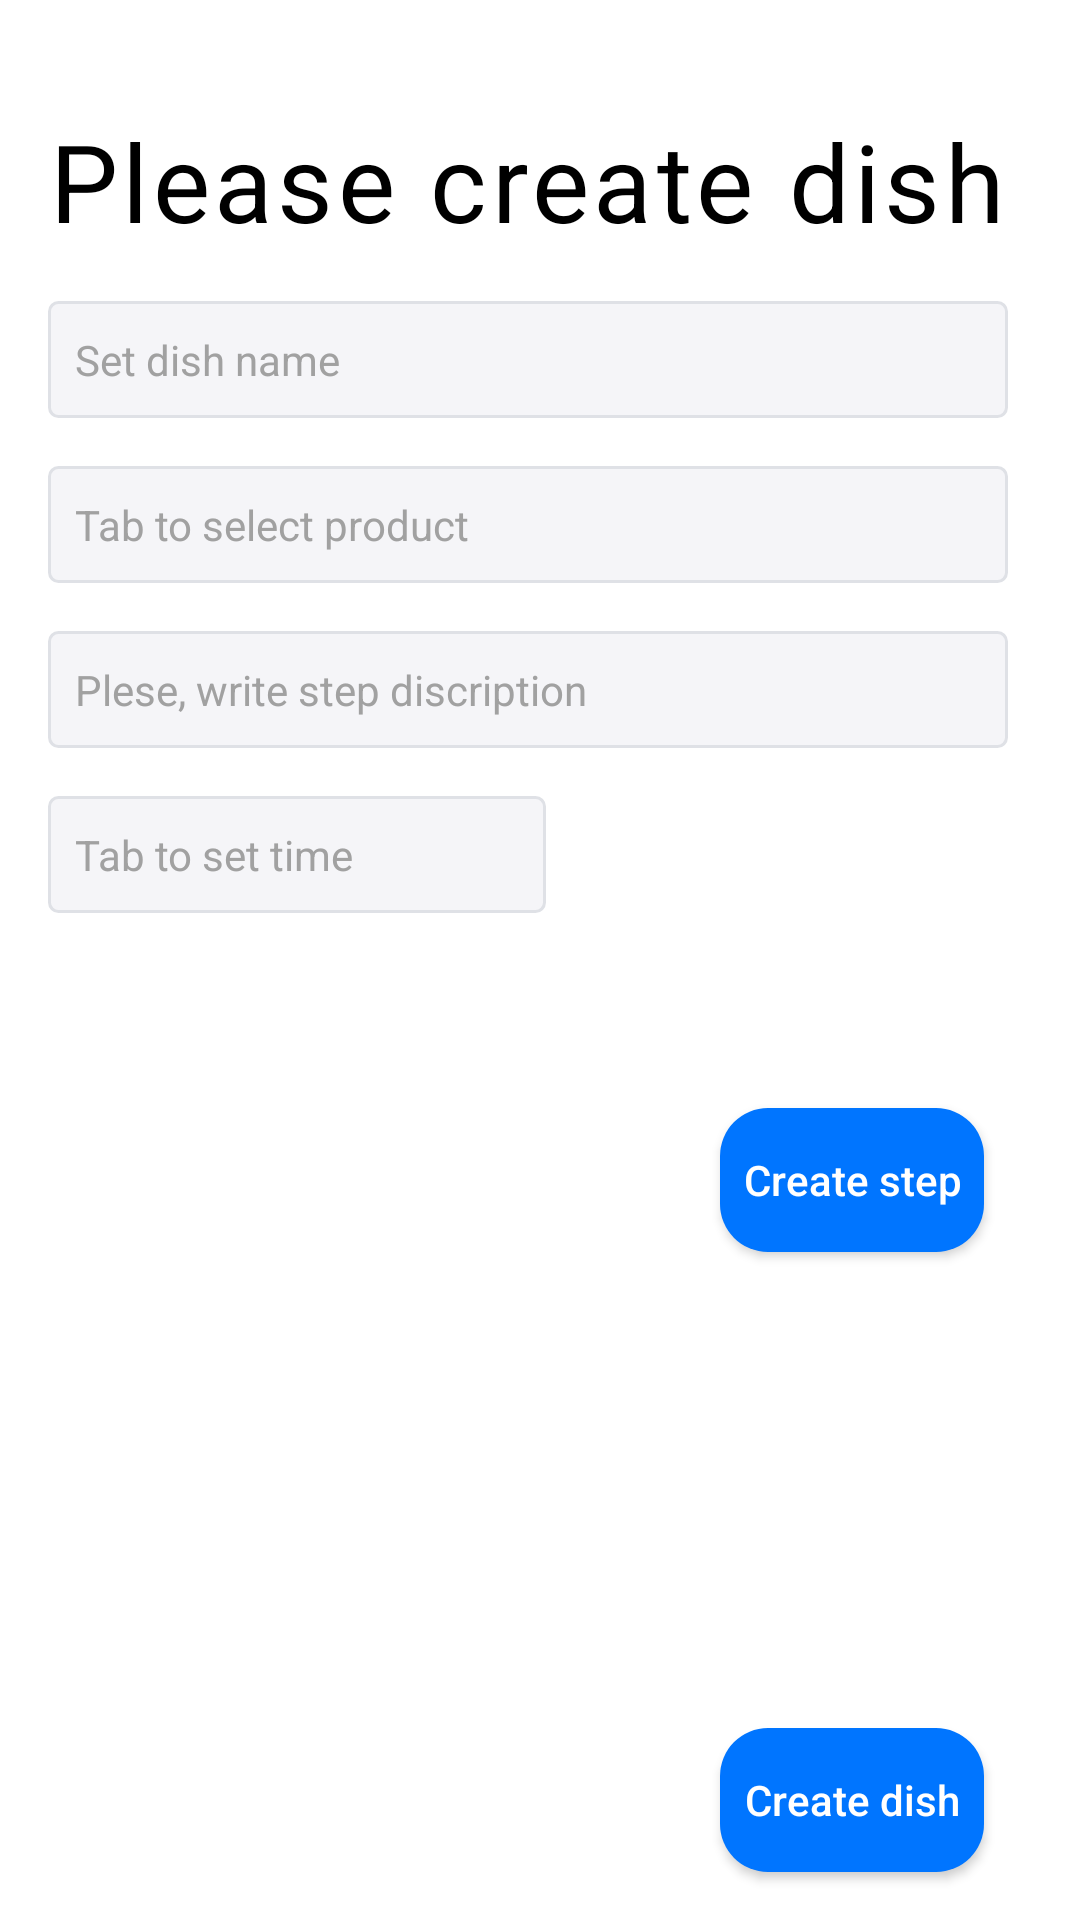

The Android layout XML behind this screen, and the referenced resources:
<!-- AndroidManifest.xml: application theme Theme.MrCooker -->
<!-- res/layout/create_dish_fragment.xml -->
<?xml version="1.0" encoding="utf-8"?>
<androidx.constraintlayout.widget.ConstraintLayout xmlns:android="http://schemas.android.com/apk/res/android"
    xmlns:app="http://schemas.android.com/apk/res-auto"
    xmlns:tools="http://schemas.android.com/tools"
    android:layout_width="match_parent"
    android:layout_height="match_parent"
    android:paddingHorizontal="16dp">

    <androidx.appcompat.widget.AppCompatTextView
        android:id="@+id/tvPlease"
        android:layout_width="wrap_content"
        android:layout_height="wrap_content"
        android:layout_marginTop="36dp"
        android:gravity="start"
        android:letterSpacing="0.04"
        android:text="@string/text_please_create_dish"
        android:textColor="@color/black"
        android:textSize="36sp"
        app:layout_constraintStart_toStartOf="parent"
        app:layout_constraintTop_toTopOf="parent" />

    <androidx.appcompat.widget.AppCompatEditText
        android:id="@+id/etDishName"
        android:layout_width="0dp"
        android:layout_height="wrap_content"
        android:layout_marginTop="16dp"
        android:layout_marginEnd="8dp"
        android:background="@drawable/background_edit_text"
        android:hint="@string/set_dish_name"
        android:maxLines="1"
        android:paddingVertical="10dp"
        android:paddingStart="9dp"
        android:paddingEnd="32dp"
        android:textColor="@color/black"
        android:textColorHint="@color/light_grey"
        android:textSize="14sp"
        android:visibility="visible"
        app:layout_constraintEnd_toEndOf="parent"
        app:layout_constraintStart_toStartOf="parent"
        app:layout_constraintTop_toBottomOf="@id/tvPlease"
        app:layout_constraintVertical_bias="0.0"
        app:layout_goneMarginEnd="36dp" />



    <androidx.appcompat.widget.AppCompatEditText
        android:id="@+id/etProducts"
        android:layout_width="0dp"
        android:layout_height="wrap_content"
        android:layout_marginTop="16dp"
        android:layout_marginEnd="8dp"
        android:background="@drawable/background_edit_text"
        android:focusable="false"
        android:hint="@string/tab_to_select_product"
        android:maxLines="1"
        android:paddingVertical="10dp"
        android:paddingStart="9dp"
        android:paddingEnd="32dp"
        android:textColor="@color/black"
        android:textColorHint="@color/light_grey"
        android:textSize="14sp"
        android:visibility="visible"
        app:layout_constraintEnd_toEndOf="parent"
        app:layout_constraintStart_toStartOf="parent"
        app:layout_constraintTop_toBottomOf="@id/etDishName"
        app:layout_constraintVertical_bias="0.0"
        app:layout_goneMarginEnd="36dp" />



    <androidx.appcompat.widget.AppCompatEditText
        android:id="@+id/etSteps"
        android:layout_width="0dp"
        android:layout_height="wrap_content"
        android:layout_marginTop="16dp"
        android:layout_marginEnd="8dp"
        android:background="@drawable/background_edit_text"
        android:hint="@string/plese_write_step_discription"
        app:layout_constraintEnd_toEndOf="parent"
        app:layout_constraintStart_toStartOf="parent"
        android:maxLines="1"
        android:paddingVertical="10dp"
        android:paddingStart="9dp"
        android:paddingEnd="64dp"
        android:textColor="@color/black"
        android:textColorHint="@color/light_grey"
        android:textSize="14sp"
        android:visibility="visible"
        app:layout_constraintTop_toBottomOf="@+id/etProducts"
        app:layout_constraintVertical_bias="0.0"
        app:layout_goneMarginEnd="36dp" />



    <androidx.appcompat.widget.AppCompatEditText
        android:id="@+id/etStepsTimer"
        android:layout_width="wrap_content"
        android:layout_height="wrap_content"
        android:layout_marginTop="16dp"
        android:layout_marginEnd="8dp"
        android:background="@drawable/background_edit_text"
        android:hint="@string/tab_to_set_time"
        android:maxLines="1"
        android:inputType="number"
        android:paddingVertical="10dp"
        android:paddingStart="9dp"
        android:paddingEnd="64dp"
        android:textColor="@color/black"
        android:textColorHint="@color/light_grey"
        android:textSize="14sp"
        android:visibility="visible"
        app:layout_constraintVertical_bias="0.0"
        app:layout_goneMarginEnd="36dp"
        app:layout_constraintTop_toBottomOf="@id/etSteps"
        app:layout_constraintStart_toStartOf="parent"/>



    <androidx.appcompat.widget.AppCompatButton
        android:id="@+id/btnCreateDish"
        android:layout_width="wrap_content"
        android:layout_height="wrap_content"
        android:layout_marginEnd="16dp"
        android:layout_marginBottom="16dp"
        android:background="@drawable/rounded_button_16"
        android:paddingHorizontal="5dp"
        android:textColor="@color/white"
        android:text="@string/text_create_dish_without_plus"
        android:textAllCaps="false"
        app:layout_constraintBottom_toBottomOf="parent"
        app:layout_constraintEnd_toEndOf="parent" />

    <FrameLayout
        android:id="@+id/frameProducts"
        android:layout_width="0dp"
        android:layout_height="150dp"
        android:layout_marginStart="16dp"
        android:layout_marginTop="8dp"
        android:layout_marginEnd="8dp"
        android:background="@drawable/popup"
        android:visibility="gone"
        app:layout_constraintEnd_toEndOf="@+id/etProducts"
        app:layout_constraintStart_toStartOf="@+id/etProducts"
        app:layout_constraintTop_toBottomOf="@+id/etProducts">

        <androidx.recyclerview.widget.RecyclerView
            android:id="@+id/rvProducts"
            android:layout_width="match_parent"
            android:layout_height="match_parent" />

    </FrameLayout>

    <androidx.appcompat.widget.AppCompatButton
        android:id="@+id/btnCreateStep"
        android:layout_width="wrap_content"
        android:layout_height="wrap_content"
        android:layout_marginEnd="16dp"
        android:layout_marginTop="120dp"
        android:background="@drawable/rounded_button_16"
        android:paddingHorizontal="5dp"
        android:text="@string/create_step"
        android:textColor="@color/white"
        android:textAllCaps="false"
        app:layout_constraintTop_toBottomOf="@+id/etSteps"
        app:layout_constraintEnd_toEndOf="parent" />

</androidx.constraintlayout.widget.ConstraintLayout>
<!-- resources referenced by this layout -->
<resources>
  <color name="black">#FF000000</color>
  <color name="light_grey">#A1A1A1</color>
  <color name="white">#FFFFFFFF</color>
  <!-- drawable background_edit_text (drawable) -->
  <shape xmlns:android="http://schemas.android.com/apk/res/android">
      <stroke
          android:width="1dp"
          android:color="#DFE1E6" />
      <solid
          android:color="#F5F5F8"
          android:paddingLeft="10dp"
          android:paddingTop="10dp"/>
  
      <corners
          android:radius="3dp" />
  </shape>
  <!-- drawable popup (drawable) -->
  <?xml version="1.0" encoding="utf-8"?>
  <shape xmlns:android="http://schemas.android.com/apk/res/android">
      <solid android:color="@color/white" />
      <corners
          android:radius="3dp" />
      <stroke
          android:color="#DFE1E6"
          android:width="1dp"
          />
  </shape>
  <!-- drawable rounded_button_16 (drawable-v24) -->
  <?xml version="1.0" encoding="utf-8"?>
  <shape xmlns:android="http://schemas.android.com/apk/res/android">
      <solid android:color="@color/blue" />
      <corners
          android:bottomLeftRadius="16dp"
          android:bottomRightRadius="16dp"
          android:topLeftRadius="16dp"
          android:topRightRadius="16dp" />
  </shape>
  <string name="create_step">Create step</string>
  <string name="plese_write_step_discription">Plese, write step discription</string>
  <string name="set_dish_name">Set dish name</string>d
  <string name="tab_to_select_product">Tab to select product</string>
  <string name="tab_to_set_time">Tab to set time</string>
  <string name="text_create_dish_without_plus">Create dish</string>
  <string name="text_please_create_dish">Please create dish</string>
  <style name="Theme.MrCooker" parent="Theme.MaterialComponents.DayNight.DarkActionBar">
          
          <item name="colorPrimary">@color/purple_500</item>
          <item name="colorPrimaryVariant">@color/purple_700</item>
          <item name="colorOnPrimary">@color/white</item>
          
          <item name="colorSecondary">@color/teal_200</item>
          <item name="colorSecondaryVariant">@color/teal_700</item>
          <item name="colorOnSecondary">@color/black</item>
          
          <item name="android:statusBarColor">?attr/colorPrimaryVariant</item>
          
      </style>
  <color name="blue">#0075FF</color>
  <color name="purple_500">#FF6200EE</color>
  <color name="purple_700">#FF3700B3</color>
  <color name="teal_200">#FF03DAC5</color>
  <color name="teal_700">#FF018786</color>
</resources>
